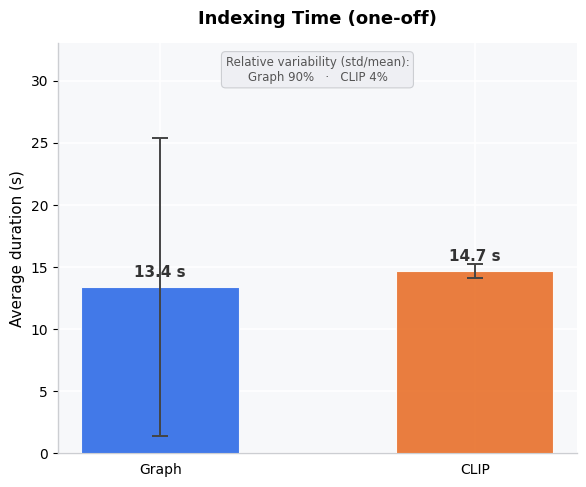
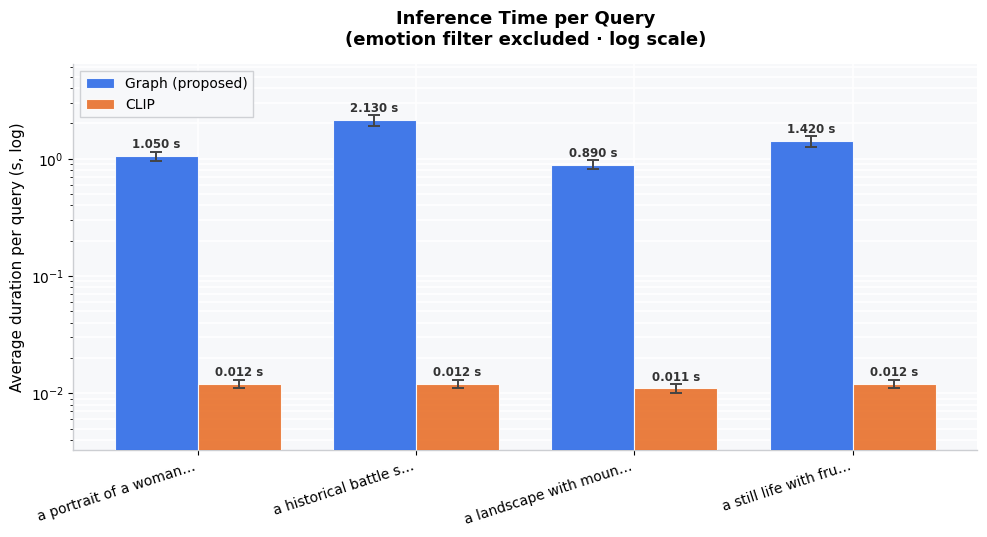
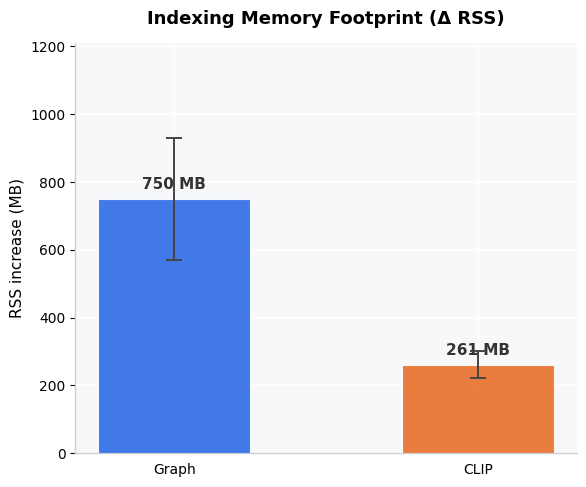
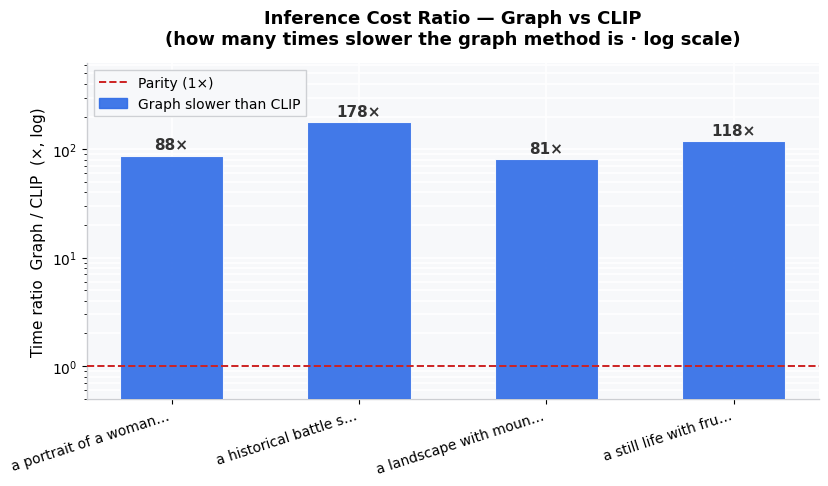

Generate these figures, in order, with matplotlib:
from __future__ import annotations
import os
import numpy as np
import matplotlib
matplotlib.use("Agg")
import matplotlib.pyplot as plt
import matplotlib.patches as mpatches
from matplotlib.lines import Line2D

def apply_style() -> None:
    plt.rcParams.update({
        "font.family"        : "DejaVu Sans",
        "font.size"          : 11,
        "axes.titlesize"     : 13,
        "axes.titleweight"   : "bold",
        "axes.titlepad"      : 14,
        "axes.labelsize"     : 11,
        "xtick.labelsize"    : 10,
        "ytick.labelsize"    : 10,
        "legend.fontsize"    : 10,
        "figure.titlesize"   : 14,
        "figure.titleweight" : "bold",
        "figure.facecolor"   : "white",
        "axes.facecolor"     : "#F7F8FA",
        "axes.grid"          : True,
        "grid.color"         : "white",
        "grid.linewidth"     : 1.2,
        "axes.axisbelow"     : True,
        "axes.spines.top"    : False,
        "axes.spines.right"  : False,
        "axes.edgecolor"     : "#CCCED2",
        "axes.linewidth"     : 1.0,
        "xtick.direction"    : "out",
        "ytick.direction"    : "out",
        "legend.framealpha"  : 0.92,
        "legend.edgecolor"   : "#CCCED2",
        "legend.fancybox"    : False,
        "savefig.dpi"        : 200,
        "savefig.bbox"       : "tight",
        "savefig.facecolor"  : "white",
    })


# Blue marks the proposed method, orange marks the baseline.
COLORS = {
    "Graph": "#2E6BE6",   # proposed method
    "CLIP" : "#E8702A",   # baseline
}
ALPHA_BAR = 0.90
CAPSIZE   = 6
ERROR_KW  = dict(elinewidth=1.4, capthick=1.4, ecolor="#444444")


def _save(fig, name: str, out_dir: str) -> str:
    os.makedirs(out_dir, exist_ok=True)
    path = os.path.join(out_dir, name)
    fig.savefig(path, dpi=200, bbox_inches="tight", facecolor="white")
    plt.close(fig)
    print(f"  saved: {path}")
    return path


def _short(q: str, n: int = 22) -> str:
    # Truncate long query strings with an ellipsis so axis labels stay readable.
    return (q[: n - 1] + "\u2026") if len(q) > n else q


def _bar_value_labels(ax, bars, values, fmt="{:.1f}", unit="",
                      fontsize=10, rotation=0, dy_frac=0.02, log=False):
    # Write each bar's value just above its top edge.
    y0, y1 = ax.get_ylim()
    for bar, v in zip(bars, values):
        h = bar.get_height()
        if h <= 0:
            continue
        if log:
            y = h * 1.10
        else:
            y = h + (y1 - y0) * dy_frac
        ax.text(bar.get_x() + bar.get_width() / 2.0, y,
                fmt.format(v) + unit, ha="center", va="bottom",
                fontsize=fontsize, fontweight="bold",
                rotation=rotation, color="#333333")


def plot_training_time(graph_train: dict, clip_train: dict, out_dir: str) -> str:
    fig, ax = plt.subplots(figsize=(6, 5))

    methods = ["Graph", "CLIP"]
    vals    = [graph_train["avg_time"], clip_train["avg_time"]]
    stds    = [graph_train["std_time"], clip_train["std_time"]]
    colors  = [COLORS[m] for m in methods]

    bars = ax.bar(methods, vals, yerr=stds, color=colors, width=0.5,
                  alpha=ALPHA_BAR, capsize=CAPSIZE, error_kw=ERROR_KW,
                  edgecolor="white", linewidth=0.8, zorder=3)

    _bar_value_labels(ax, bars, vals, fmt="{:.1f}", unit=" s", fontsize=11)

    ax.set_title("Indexing Time (one-off)")
    ax.set_ylabel("Average duration (s)")
    ax.set_ylim(0, max(v + s for v, s in zip(vals, stds)) * 1.30)
    ax.tick_params(axis="x", bottom=False)

    # Show the coefficient of variation (std as a percentage of the mean) for each method.
    g_cv = graph_train["std_time"] / max(graph_train["avg_time"], 1e-9) * 100
    c_cv = clip_train["std_time"]  / max(clip_train["avg_time"],  1e-9) * 100
    ax.annotate(
        f"Relative variability (std/mean):\nGraph {g_cv:.0f}%   \u00b7   CLIP {c_cv:.0f}%",
        xy=(0.5, 0.97), xycoords="axes fraction", ha="center", va="top",
        fontsize=8.5, color="#555555",
        bbox=dict(boxstyle="round,pad=0.35", fc="#EEEFF3", ec="#CCCED2", lw=0.8),
    )

    fig.tight_layout()
    return _save(fig, "fig1_training_time.png", out_dir)


def plot_inference_time(graph_infer: list, clip_infer: list,
                        queries: list, out_dir: str) -> str:
    labels = [_short(q, 22) for q in queries]
    x      = np.arange(len(queries))
    width  = 0.38

    g_t = np.array([r["avg_time"] for r in graph_infer])
    g_s = np.array([r["std_time"] for r in graph_infer])
    c_t = np.array([r["avg_time"] for r in clip_infer])
    c_s = np.array([r["std_time"] for r in clip_infer])

    fig, ax = plt.subplots(figsize=(10, 5.5))

    b1 = ax.bar(x - width / 2, g_t, width, yerr=g_s, label="Graph (proposed)",
                color=COLORS["Graph"], alpha=ALPHA_BAR, capsize=4,
                error_kw=ERROR_KW, edgecolor="white", linewidth=0.8, zorder=3)
    b2 = ax.bar(x + width / 2, c_t, width, yerr=c_s, label="CLIP",
                color=COLORS["CLIP"], alpha=ALPHA_BAR, capsize=4,
                error_kw=ERROR_KW, edgecolor="white", linewidth=0.8, zorder=3)

    # Log scale because the two methods differ by orders of magnitude.
    ax.set_yscale("log")
    _bar_value_labels(ax, b1, g_t, fmt="{:.3f}", unit=" s", fontsize=8.5,
                      rotation=0, log=True)
    _bar_value_labels(ax, b2, c_t, fmt="{:.3f}", unit=" s", fontsize=8.5,
                      rotation=0, log=True)

    ax.set_title("Inference Time per Query\n(emotion filter excluded \u00b7 log scale)")
    ax.set_ylabel("Average duration per query (s, log)")
    ax.set_xticks(x)
    ax.set_xticklabels(labels, rotation=18, ha="right")
    ax.set_ylim(min(c_t.min(), g_t.min()) * 0.3, g_t.max() * 3.0)
    ax.legend(loc="upper left")
    ax.grid(axis="y", which="both", color="white")
    fig.tight_layout()
    return _save(fig, "fig2_inference_time.png", out_dir)


def plot_training_memory(graph_train: dict, clip_train: dict, out_dir: str) -> str:
    fig, ax = plt.subplots(figsize=(6, 5))

    methods = ["Graph", "CLIP"]
    vals = [max(0.0, graph_train["avg_mem"]), max(0.0, clip_train["avg_mem"])]
    stds = [graph_train["std_mem"], clip_train["std_mem"]]
    colors = [COLORS[m] for m in methods]

    bars = ax.bar(methods, vals, yerr=stds, color=colors, width=0.5,
                  alpha=ALPHA_BAR, capsize=CAPSIZE, error_kw=ERROR_KW,
                  edgecolor="white", linewidth=0.8, zorder=3)

    _bar_value_labels(ax, bars, vals, fmt="{:.0f}", unit=" MB", fontsize=11)

    model_mem = clip_train.get("model_mem_mb", 0.0)
    if model_mem > 0:
        clip_bar = bars[1]
        cx = clip_bar.get_x() + clip_bar.get_width() / 2

    ax.set_title("Indexing Memory Footprint (\u0394 RSS)")
    ax.set_ylabel("RSS increase (MB)")
    ax.set_ylim(0, max(v + s for v, s in zip(vals, stds)) * 1.30)
    ax.tick_params(axis="x", bottom=False)
    fig.tight_layout()
    return _save(fig, "fig3_training_memory.png", out_dir)


def plot_inference_ratio(graph_infer: list, clip_infer: list,
                         queries: list, out_dir: str) -> str:
    labels = [_short(q, 22) for q in queries]
    ratios = [g["avg_time"] / max(c["avg_time"], 1e-9)
              for g, c in zip(graph_infer, clip_infer)]
    x = np.arange(len(queries))

    fig, ax = plt.subplots(figsize=(8.5, 5))
    bars = ax.bar(x, ratios, width=0.55, color=COLORS["Graph"],
                  alpha=ALPHA_BAR, edgecolor="white", linewidth=0.8, zorder=3)

    ax.set_yscale("log")
    for bar, r in zip(bars, ratios):
        ax.text(bar.get_x() + bar.get_width() / 2, r * 1.08,
                f"{r:.0f}\u00d7", ha="center", va="bottom",
                fontsize=11, fontweight="bold", color="#333333")

    # Dashed red line marks parity, where both methods would be equally fast.
    ax.axhline(1, color="#CC2222", linestyle="--", linewidth=1.4, zorder=4)
    ax.set_xticks(x)
    ax.set_xticklabels(labels, rotation=18, ha="right")
    ax.set_title("Inference Cost Ratio \u2014 Graph vs CLIP\n"
                 "(how many times slower the graph method is \u00b7 log scale)")
    ax.set_ylabel("Time ratio  Graph / CLIP  (\u00d7, log)")
    ax.set_ylim(0.5, max(ratios) * 3.5)

    legend = [
        Line2D([0], [0], color="#CC2222", lw=1.4, ls="--", label="Parity (1\u00d7)"),
        mpatches.Patch(color=COLORS["Graph"], alpha=ALPHA_BAR,
                       label="Graph slower than CLIP"),
    ]
    ax.legend(handles=legend, loc="upper left", framealpha=0.95)
    ax.grid(axis="y", which="both", color="white")
    fig.tight_layout()
    return _save(fig, "fig4_inference_ratio.png", out_dir)


# ---------------------------------------------------------------------------
# Figure 5 — Qualitative comparison (top-k thumbnails), one figure per query
# ---------------------------------------------------------------------------
def plot_qualitative_comparison(queries, graph_infer, clip_infer,
                                id_to_item, find_image_fn, out_dir,
                                top_k=5, load_img_fn=None, draw_on_ax_fn=None):
    """
    For each query, render a 2 x top_k grid of thumbnails:
      row 0 = Graph (proposed)   row 1 = CLIP

    Which IDs are shown
    -------------------
    Prefers result["display_ids"] when present — these are the IDs benchmark.py
    has already filtered through main.filter_ids_with_images, i.e. guaranteed to
    have an image file on disk. Falls back to result["top_ids"] otherwise. This
    is what keeps the CLIP row from collapsing into "image not found": its raw
    top_ids ranking is dominated by description-only items.

    How thumbnails are drawn
    ------------------------
    If `draw_on_ax_fn(ax, wid)` is provided (e.g. main._load_img_or_placeholder),
    it is used directly so both methods share the EXACT same image-loading and
    placeholder code path as the rest of the app. Otherwise we fall back to
    `load_img_fn(path)` / find_image_fn(wid), or a default mpimg reader.
    """
    import matplotlib.image as mpimg
    if load_img_fn is None:
        def load_img_fn(p):
            try:
                return mpimg.imread(p)
            except Exception:
                return None

    def _ids_for(res):
        # Prefer the pre-filtered display IDs; pad with None so every row has top_k slots.
        r = res.get("result", {}) or {}
        ids = r.get("display_ids")
        if not ids:
            ids = r.get("top_ids", [])
        ids = list(ids[:top_k])
        ids += [None] * (top_k - len(ids))
        return ids

    paths = []
    for q_idx, (query, g_res, c_res) in enumerate(
        zip(queries, graph_infer, clip_infer), 1
    ):
        g_top = _ids_for(g_res)
        c_top = _ids_for(c_res)

        fig = plt.figure(figsize=(top_k * 3.0, 7.2), facecolor="white")
        fig.suptitle(f'Qualitative Comparison \u2014 Query {q_idx}: "{query}"',
                     fontsize=13, fontweight="bold", y=1.02)

        # Colored banner labelling each method's row.
        for y_pos, (text, color) in zip(
            [0.95, 0.49],
            [("Graph (proposed): semantic graph + dense retrieval", COLORS["Graph"]),
             ("CLIP (ViT-B/32, dot-product)", COLORS["CLIP"])],
        ):
            fig.text(0.5, y_pos, text, ha="center", va="center",
                     fontsize=10.5, fontweight="bold", color="white",
                     bbox=dict(boxstyle="round,pad=0.45", fc=color, ec="none",
                               alpha=0.92))

        for row, (top_ids, method, res) in enumerate(
            [(g_top, "Graph", g_res), (c_top, "CLIP", c_res)]
        ):
            color = COLORS[method]
            r = res.get("result", {}) or {}
            score_map = (r.get("fused_scores", {}) if method == "Graph"
                         else r.get("all_scores", {}))
            for col, wid in enumerate(top_ids):
                ax = fig.add_subplot(2, top_k, row * top_k + col + 1)
                ax.set_xticks([]); ax.set_yticks([])
                for sp in ax.spines.values():
                    sp.set_visible(True); sp.set_edgecolor(color); sp.set_linewidth(2.5)

                # Empty slot: no result at this rank.
                if wid is None:
                    ax.set_facecolor("#EEEEEE")
                    ax.text(0.5, 0.5, "no\nresult", ha="center", va="center",
                            fontsize=8, color="#AAAAAA", transform=ax.transAxes)
                    ax.set_title(f"#{col+1}", fontsize=8, color="#AAAAAA")
                    continue

                # Use the app's own draw function when given, otherwise load the image ourselves.
                if draw_on_ax_fn is not None:
                    draw_on_ax_fn(ax, wid)
                else:
                    path = find_image_fn(wid)
                    arr = load_img_fn(path) if path else None
                    if arr is not None:
                        ax.imshow(arr, aspect="auto")
                    else:
                        ax.set_facecolor("#E8E8E8")
                        ax.text(0.5, 0.5, f"image not found\n(ID {wid})",
                                ha="center", va="center", fontsize=7,
                                color="#888888", transform=ax.transAxes)

                # Caption each thumbnail with its rank, title, and retrieval score.
                item = id_to_item.get(wid, {}) or {}
                title = (item.get("objectWork") or {}).get("titleText", "") or "\u2014"
                short = (title[:22] + "\u2026") if len(title) > 22 else title
                score = score_map.get(wid)
                score_str = f"{score:.3f}" if isinstance(score, (int, float)) else "\u2014"
                ax.set_title(f"#{col+1} \u00b7 {short}\nscore: {score_str}",
                             fontsize=7.5, pad=4, linespacing=1.45, color="#222222")

        plt.subplots_adjust(hspace=0.55, wspace=0.08, top=0.86, bottom=0.04)
        paths.append(_save(fig, f"fig5{chr(96 + q_idx)}_qualitative_q{q_idx}.png",
                           out_dir))
    return paths


# ---------------------------------------------------------------------------
# Convenience: render every performance figure at once
# ---------------------------------------------------------------------------
def render_all_performance_figures(graph_train, clip_train,
                                   graph_infer, clip_infer, queries, out_dir):
    apply_style()
    plot_training_time(graph_train, clip_train, out_dir)
    plot_inference_time(graph_infer, clip_infer, queries, out_dir)
    plot_training_memory(graph_train, clip_train, out_dir)
    plot_inference_ratio(graph_infer, clip_infer, queries, out_dir)


# ---------------------------------------------------------------------------
# Demo with synthetic numbers (mirrors the orders of magnitude in the thesis)
# ---------------------------------------------------------------------------
def _demo():
    apply_style()
    out = "benchmark_demo"

    graph_train = {"avg_time": 13.4, "std_time": 12.0, "avg_mem": 750.0, "std_mem": 180.0}
    clip_train  = {"avg_time": 14.7, "std_time": 0.55, "avg_mem": 261.0, "std_mem": 40.0,
                   "model_mem_mb": 150.0}

    queries = [
        "a portrait of a woman with a dog",
        "a historical battle scene",
        "a landscape with mountains and a lake",
        "a still life with fruits",
    ]
    graph_infer = [
        {"avg_time": 1.05, "std_time": 0.10, "result": {"top_ids": [], "fused_scores": {}}},
        {"avg_time": 2.13, "std_time": 0.22, "result": {"top_ids": [], "fused_scores": {}}},
        {"avg_time": 0.89, "std_time": 0.08, "result": {"top_ids": [], "fused_scores": {}}},
        {"avg_time": 1.42, "std_time": 0.15, "result": {"top_ids": [], "fused_scores": {}}},
    ]
    clip_infer = [
        {"avg_time": 0.012, "std_time": 0.001, "result": {"top_ids": [], "all_scores": {}}},
        {"avg_time": 0.012, "std_time": 0.001, "result": {"top_ids": [], "all_scores": {}}},
        {"avg_time": 0.011, "std_time": 0.001, "result": {"top_ids": [], "all_scores": {}}},
        {"avg_time": 0.012, "std_time": 0.001, "result": {"top_ids": [], "all_scores": {}}},
    ]

    render_all_performance_figures(graph_train, clip_train,
                                   graph_infer, clip_infer, queries, out)
    print(f"\nDemo figures written to ./{out}/")


if __name__ == "__main__":
    _demo()
